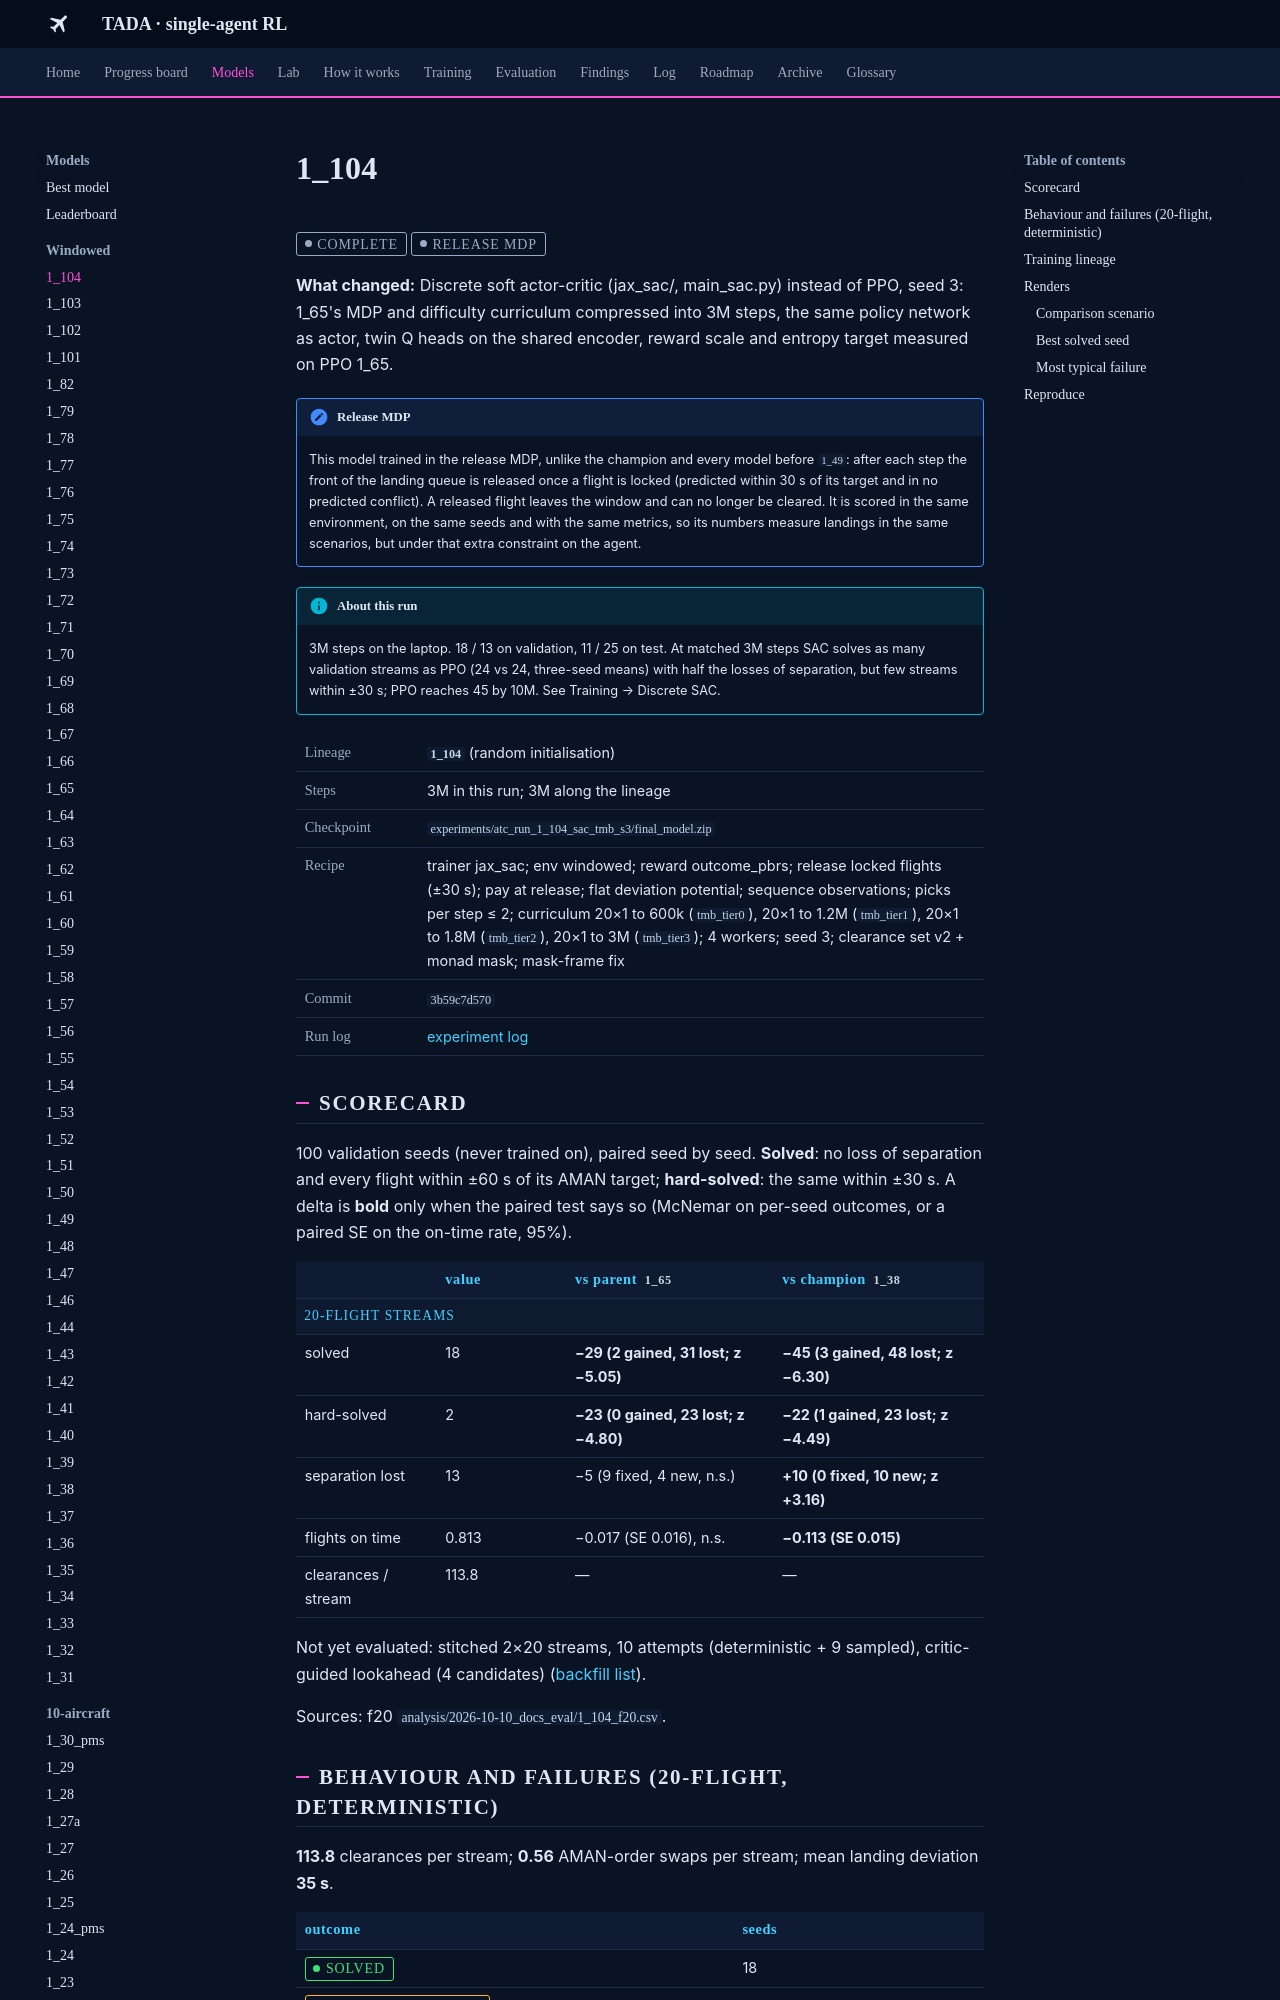

repository: leander-grech/tada-single-agent-docs · page: models/1_104/index.html · generator: mkdocs

<!-- Generated by tools/build_model_docs.py from models.yaml. Do not edit by hand. -->
# 1_104

<span class="tada-chip tada-chip--muted">complete</span> <span class="tada-chip tada-chip--muted" title="Locked flights are released from the window; trained and scored in that environment">release MDP</span>

**What changed:** Discrete soft actor-critic (jax_sac/, main_sac.py) instead of PPO, seed 3: 1_65's MDP and difficulty curriculum compressed into 3M steps, the same policy network as actor, twin Q heads on the shared encoder, reward scale and entropy target measured on PPO 1_65.

!!! note "Release MDP"
    This model trained in the release MDP, unlike the champion and every model before `1_49`: after each step the front of the landing queue is released once a flight is locked (predicted within 30 s of its target and in no predicted conflict). A released flight leaves the window and can no longer be cleared. It is scored in the same environment, on the same seeds and with the same metrics, so its numbers measure landings in the same scenarios, but under that extra constraint on the agent.

!!! info "About this run"
    3M steps on the laptop. 18 / 13 on validation, 11 / 25 on test. At matched 3M steps SAC solves as many validation streams as PPO (24 vs 24, three-seed means) with half the losses of separation, but few streams within ±30 s; PPO reaches 45 by 10M. See Training → Discrete SAC.

<table class="tada-table tada-facts"><tbody><tr><th>Lineage</th><td><strong><code>1_104</code></strong> (random initialisation)</td></tr><tr><th>Steps</th><td>3M in this run; 3M along the lineage</td></tr><tr><th>Checkpoint</th><td><code>experiments/atc_run_1_104_sac_tmb_s3/final_model.zip</code></td></tr><tr><th>Recipe</th><td>trainer jax_sac; env windowed; reward outcome_pbrs; release locked flights (±30 s); pay at release; flat deviation potential; sequence observations; picks per step ≤ 2; curriculum 20×1 to 600k (<code>tmb_tier0</code>), 20×1 to 1.2M (<code>tmb_tier1</code>), 20×1 to 1.8M (<code>tmb_tier2</code>), 20×1 to 3M (<code>tmb_tier3</code>); 4 workers; seed 3; clearance set v2 + monad mask; mask-frame fix</td></tr><tr><th>Commit</th><td><code>3b59c7d570</code></td></tr><tr><th>Run log</th><td><a href="../../log/#run-1-104">experiment log</a></td></tr></tbody></table>

## Scorecard

100 validation seeds (never trained on), paired seed by seed. **Solved**: no loss of separation and every flight within ±60 s of its AMAN target; **hard-solved**: the same within ±30 s. A delta is **bold** only when the paired test says so (McNemar on per-seed outcomes, or a paired SE on the on-time rate, 95%).

<table class="tada-table"><thead><tr><th></th><th>value</th><th>vs parent <code>1_65</code></th><th>vs champion <code>1_38</code></th></tr></thead><tbody><tr class="tada-group"><th colspan="4">20-flight streams</th></tr><tr><td>solved</td><td>18</td><td><strong>−29 (2 gained, 31 lost; z −5.05)</strong></td><td><strong>−45 (3 gained, 48 lost; z −6.30)</strong></td></tr><tr><td>hard-solved</td><td>2</td><td><strong>−23 (0 gained, 23 lost; z −4.80)</strong></td><td><strong>−22 (1 gained, 23 lost; z −4.49)</strong></td></tr><tr><td>separation lost</td><td>13</td><td>−5 (9 fixed, 4 new, n.s.)</td><td><strong>+10 (0 fixed, 10 new; z +3.16)</strong></td></tr><tr><td>flights on time</td><td>0.813</td><td>−0.017 (SE 0.016), n.s.</td><td><strong>−0.113 (SE 0.015)</strong></td></tr><tr><td>clearances / stream</td><td>113.8</td><td>—</td><td>—</td></tr></tbody></table>

Not yet evaluated: stitched 2×20 streams, 10 attempts (deterministic + 9 sampled), critic-guided lookahead (4 candidates) ([backfill list](../backfill.md)).

Sources: f20 `analysis/2026-10-10_docs_eval/1_104_f20.csv`.

## Behaviour and failures (20-flight, deterministic)

**113.8** clearances per stream; **0.56** AMAN-order swaps per stream; mean landing deviation **35 s**.

<table class="tada-table"><thead><tr><th>outcome</th><th>seeds</th></tr></thead><tbody><tr><td><span class="tada-chip tada-chip--ok">solved</span></td><td>18</td></tr><tr><td><span class="tada-chip tada-chip--warn">safe, 1 flight late</span></td><td>22</td></tr><tr><td><span class="tada-chip tada-chip--warn">safe, 2–3 flights late</span></td><td>27</td></tr><tr><td><span class="tada-chip tada-chip--warn">safe, 4 or more late</span></td><td>20</td></tr><tr><td><span class="tada-chip tada-chip--bad">loss of separation</span></td><td>13</td></tr></tbody></table>
